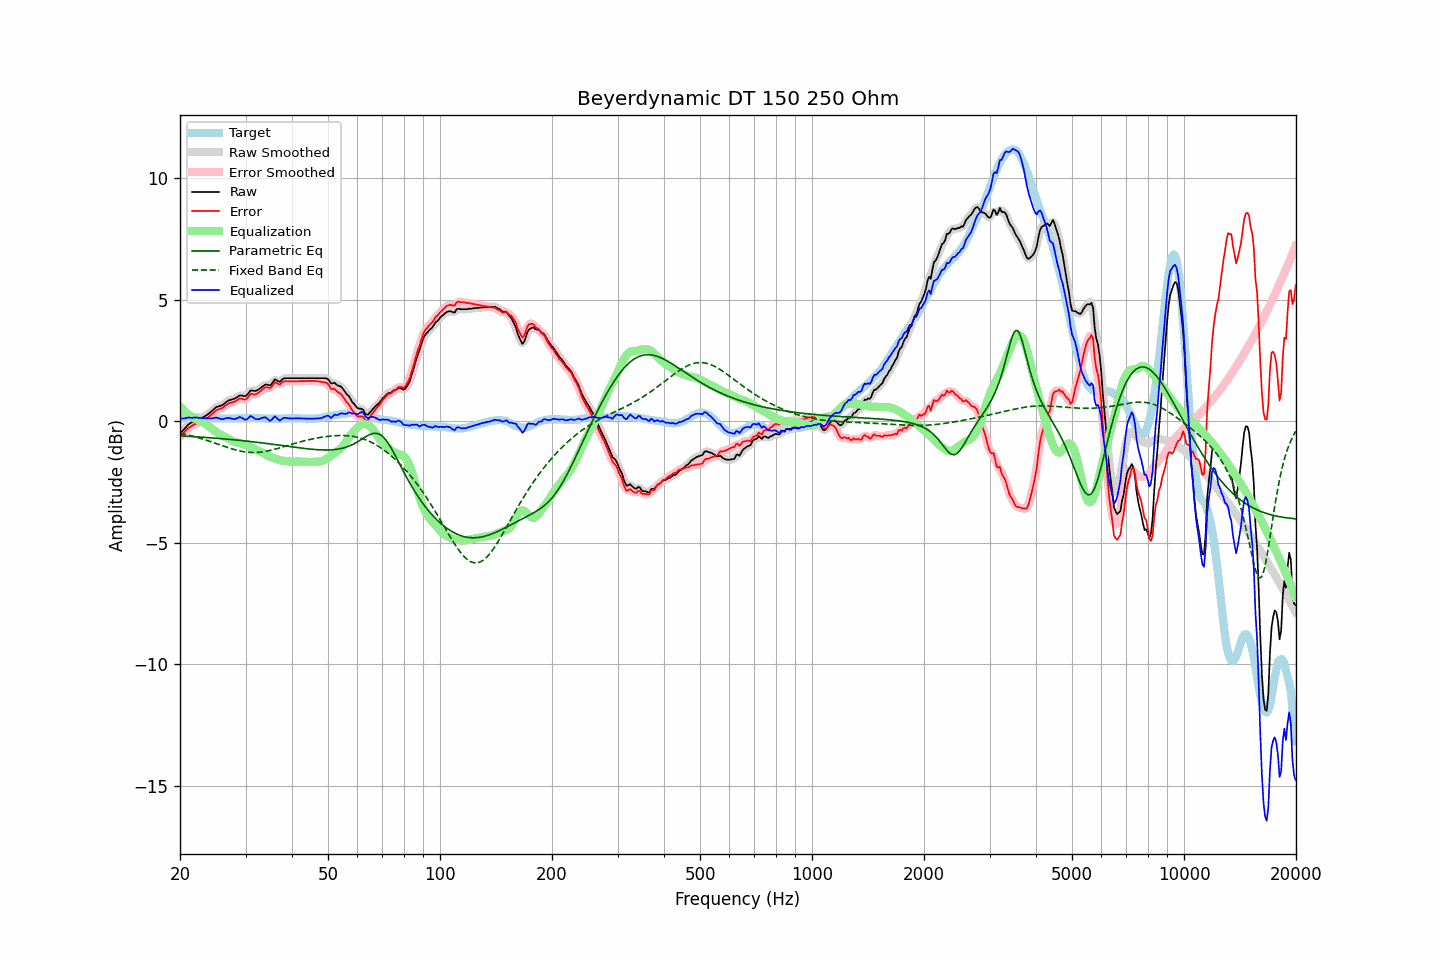

Values plotted in this chart, from the file beside it:
frequency, raw, error, smoothed, error_smoothed, equalization, parametric_eq, fixed_band_eq, equalized_raw, equalized_smoothed, target
20.00, -0.51, -0.62, -0.51, -0.63, 0.62, -0.59, -0.48, 0.11, 0.11, 0.11
20.20, -0.43, -0.55, -0.43, -0.55, 0.55, -0.60, -0.50, 0.12, 0.12, 0.12
20.40, -0.36, -0.49, -0.36, -0.48, 0.48, -0.60, -0.51, 0.12, 0.12, 0.13
20.61, -0.28, -0.41, -0.28, -0.42, 0.42, -0.60, -0.53, 0.13, 0.13, 0.13
20.81, -0.21, -0.35, -0.21, -0.35, 0.35, -0.61, -0.54, 0.14, 0.14, 0.14
21.02, -0.14, -0.28, -0.15, -0.29, 0.30, -0.61, -0.56, 0.16, 0.15, 0.14
21.23, -0.09, -0.24, -0.09, -0.24, 0.25, -0.62, -0.57, 0.16, 0.15, 0.15
21.44, -0.05, -0.20, -0.05, -0.20, 0.20, -0.62, -0.59, 0.15, 0.15, 0.15
21.66, -0.01, -0.16, -0.01, -0.16, 0.16, -0.62, -0.61, 0.15, 0.16, 0.15
21.87, 0.04, -0.11, 0.03, -0.12, 0.13, -0.63, -0.63, 0.16, 0.16, 0.15
22.09, 0.07, -0.09, 0.06, -0.09, 0.09, -0.63, -0.65, 0.16, 0.16, 0.16
22.31, 0.09, -0.07, 0.09, -0.06, 0.07, -0.64, -0.66, 0.15, 0.16, 0.16
22.54, 0.11, -0.04, 0.11, -0.04, 0.04, -0.64, -0.68, 0.14, 0.15, 0.15
22.76, 0.14, -0.00, 0.13, -0.01, 0.01, -0.65, -0.70, 0.14, 0.14, 0.14
22.99, 0.16, 0.02, 0.16, 0.02, -0.03, -0.65, -0.72, 0.13, 0.14, 0.14
23.22, 0.20, 0.06, 0.20, 0.06, -0.06, -0.66, -0.74, 0.13, 0.13, 0.14
23.45, 0.24, 0.11, 0.24, 0.10, -0.11, -0.66, -0.76, 0.13, 0.13, 0.13
23.69, 0.28, 0.15, 0.28, 0.15, -0.15, -0.66, -0.79, 0.12, 0.13, 0.13
23.92, 0.33, 0.20, 0.33, 0.20, -0.21, -0.67, -0.81, 0.12, 0.12, 0.13
24.16, 0.38, 0.25, 0.38, 0.25, -0.26, -0.67, -0.83, 0.12, 0.12, 0.13
24.40, 0.44, 0.31, 0.44, 0.31, -0.31, -0.68, -0.85, 0.13, 0.13, 0.13
24.65, 0.50, 0.37, 0.50, 0.37, -0.36, -0.68, -0.88, 0.14, 0.14, 0.13
24.89, 0.56, 0.43, 0.55, 0.42, -0.40, -0.69, -0.90, 0.16, 0.15, 0.13
25.14, 0.60, 0.47, 0.59, 0.47, -0.45, -0.70, -0.92, 0.15, 0.15, 0.13
25.39, 0.62, 0.50, 0.62, 0.50, -0.49, -0.70, -0.95, 0.13, 0.13, 0.12
25.65, 0.64, 0.52, 0.64, 0.52, -0.53, -0.71, -0.97, 0.11, 0.11, 0.12
25.91, 0.66, 0.54, 0.66, 0.54, -0.57, -0.71, -0.99, 0.09, 0.10, 0.12
26.16, 0.70, 0.58, 0.70, 0.58, -0.61, -0.72, -1.01, 0.09, 0.10, 0.12
26.43, 0.76, 0.64, 0.76, 0.64, -0.64, -0.72, -1.04, 0.12, 0.12, 0.12
26.69, 0.81, 0.69, 0.81, 0.69, -0.67, -0.73, -1.06, 0.14, 0.13, 0.12
26.96, 0.86, 0.74, 0.85, 0.73, -0.71, -0.73, -1.08, 0.15, 0.14, 0.12
27.23, 0.88, 0.76, 0.88, 0.76, -0.75, -0.74, -1.10, 0.13, 0.13, 0.12
27.50, 0.90, 0.78, 0.90, 0.78, -0.78, -0.75, -1.12, 0.12, 0.12, 0.12
27.77, 0.92, 0.80, 0.92, 0.80, -0.82, -0.75, -1.14, 0.10, 0.10, 0.12
28.05, 0.94, 0.82, 0.94, 0.82, -0.84, -0.76, -1.16, 0.09, 0.10, 0.12
28.33, 0.98, 0.86, 0.98, 0.86, -0.86, -0.77, -1.18, 0.12, 0.12, 0.12
28.62, 1.02, 0.90, 1.02, 0.90, -0.88, -0.77, -1.20, 0.14, 0.15, 0.12
28.90, 1.07, 0.94, 1.05, 0.93, -0.89, -0.78, -1.21, 0.18, 0.17, 0.13
29.19, 1.07, 0.94, 1.06, 0.93, -0.91, -0.79, -1.23, 0.16, 0.16, 0.13
29.48, 1.06, 0.93, 1.05, 0.92, -0.93, -0.79, -1.24, 0.13, 0.12, 0.13
29.78, 1.04, 0.90, 1.04, 0.91, -0.96, -0.80, -1.25, 0.08, 0.09, 0.14
30.08, 1.05, 0.91, 1.06, 0.92, -0.98, -0.81, -1.26, 0.07, 0.08, 0.14
30.38, 1.12, 0.98, 1.12, 0.98, -1.00, -0.81, -1.27, 0.11, 0.12, 0.14
30.68, 1.20, 1.06, 1.20, 1.06, -1.03, -0.82, -1.27, 0.17, 0.17, 0.14
30.99, 1.28, 1.14, 1.25, 1.11, -1.05, -0.83, -1.28, 0.22, 0.20, 0.14
31.30, 1.27, 1.13, 1.27, 1.13, -1.08, -0.84, -1.28, 0.19, 0.19, 0.14
31.61, 1.26, 1.12, 1.26, 1.12, -1.12, -0.84, -1.28, 0.14, 0.15, 0.14
31.93, 1.25, 1.11, 1.26, 1.12, -1.15, -0.85, -1.28, 0.09, 0.10, 0.14
32.24, 1.28, 1.15, 1.28, 1.14, -1.19, -0.86, -1.28, 0.09, 0.09, 0.13
32.57, 1.32, 1.19, 1.32, 1.19, -1.22, -0.87, -1.27, 0.10, 0.09, 0.13
32.89, 1.37, 1.24, 1.37, 1.24, -1.25, -0.88, -1.27, 0.12, 0.12, 0.13
33.22, 1.42, 1.30, 1.42, 1.30, -1.28, -0.88, -1.26, 0.14, 0.14, 0.12
33.55, 1.47, 1.35, 1.47, 1.36, -1.31, -0.89, -1.25, 0.16, 0.16, 0.12
33.89, 1.52, 1.41, 1.51, 1.39, -1.35, -0.90, -1.24, 0.17, 0.16, 0.11
34.23, 1.52, 1.41, 1.51, 1.40, -1.39, -0.91, -1.22, 0.13, 0.12, 0.11
34.57, 1.50, 1.39, 1.50, 1.39, -1.43, -0.92, -1.21, 0.07, 0.07, 0.11
34.92, 1.48, 1.37, 1.50, 1.39, -1.45, -0.93, -1.20, 0.02, 0.05, 0.11
35.27, 1.54, 1.43, 1.56, 1.45, -1.48, -0.93, -1.18, 0.06, 0.08, 0.11
35.62, 1.64, 1.53, 1.63, 1.52, -1.50, -0.94, -1.16, 0.14, 0.14, 0.11
35.97, 1.73, 1.62, 1.69, 1.58, -1.52, -0.95, -1.15, 0.21, 0.17, 0.11
... 635 more rows
